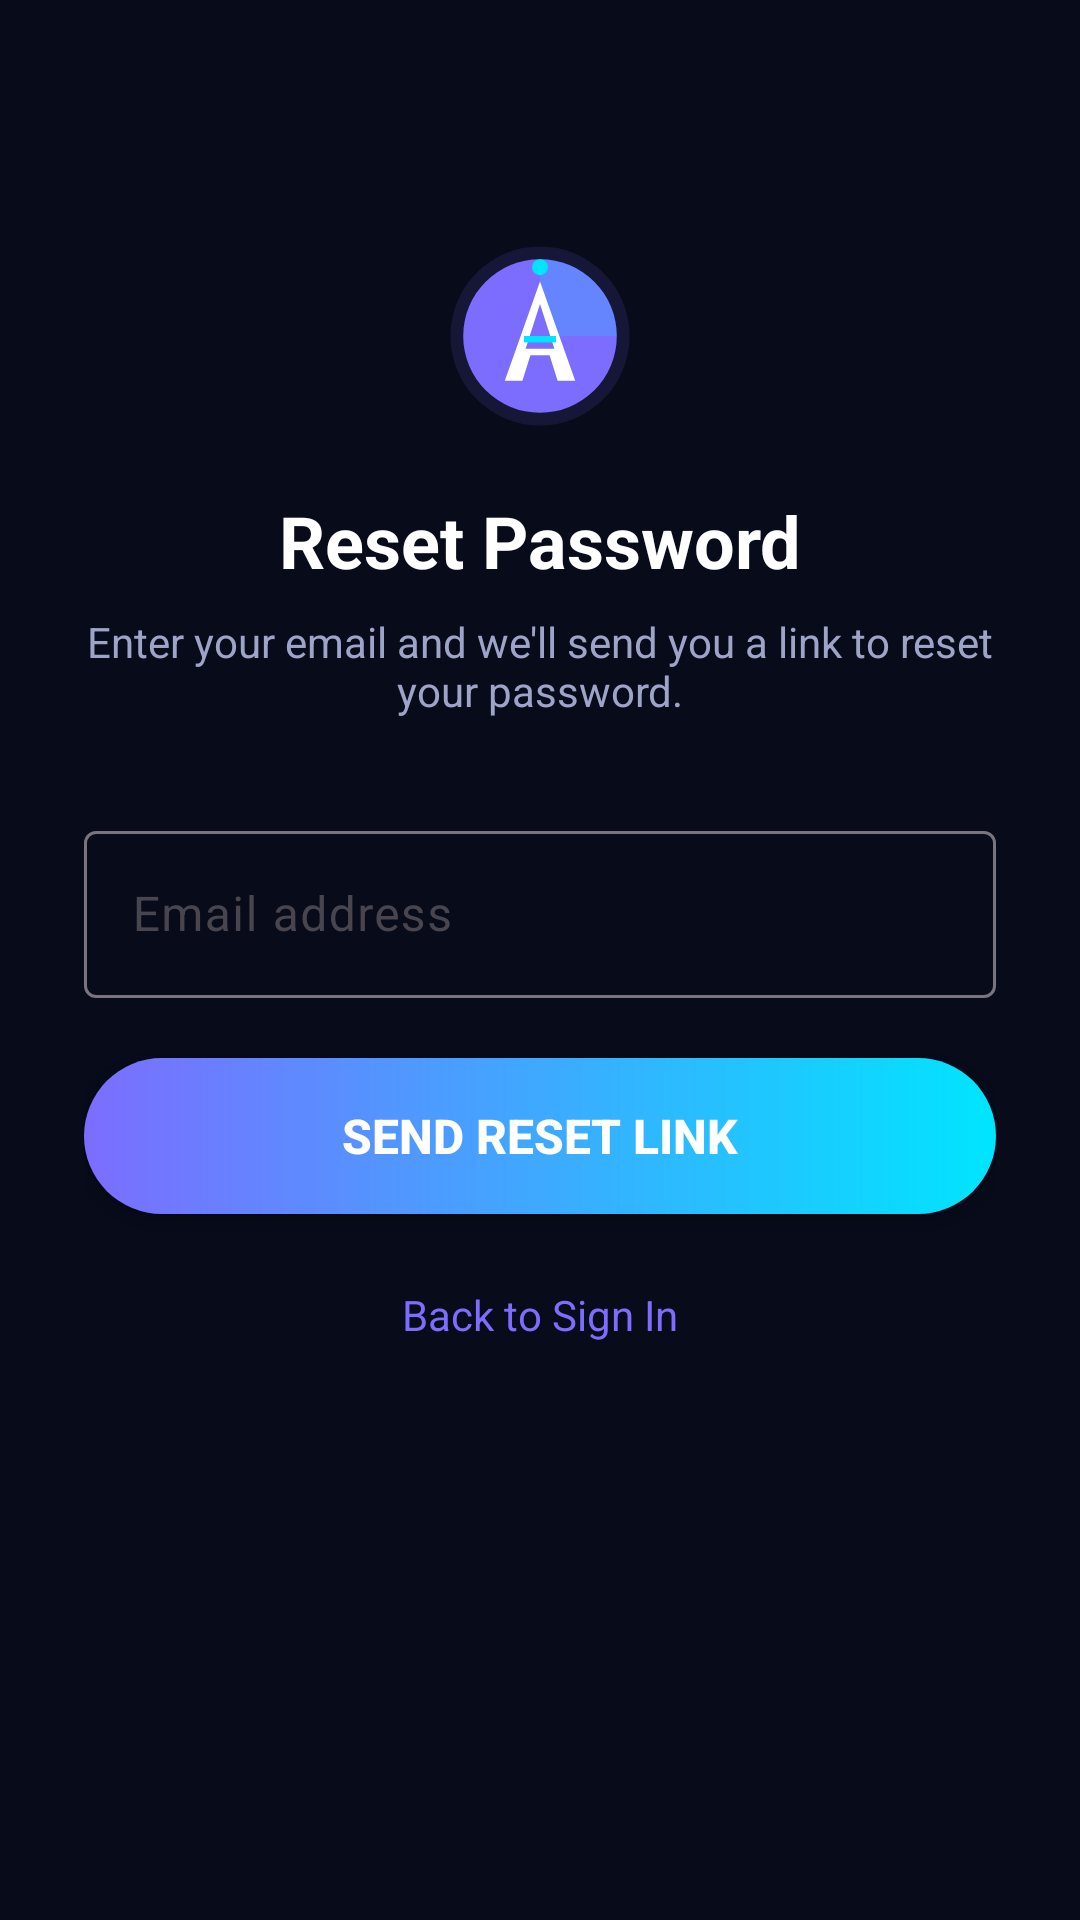

Android layout source for this screen:
<!-- AndroidManifest.xml: application theme Theme.AndroidAssistant -->
<!-- res/layout/activity_forgot_password.xml -->
<?xml version="1.0" encoding="utf-8"?>
<LinearLayout xmlns:android="http://schemas.android.com/apk/res/android"
    xmlns:app="http://schemas.android.com/apk/res-auto"
    android:layout_width="match_parent"
    android:layout_height="match_parent"
    android:orientation="vertical"
    android:gravity="center_horizontal"
    android:background="@color/bg_deep"
    android:paddingHorizontal="28dp"
    android:paddingTop="80dp">

    <ImageView
        android:layout_width="64dp"
        android:layout_height="64dp"
        android:src="@drawable/ic_aria_logo"
        android:contentDescription="Aria Logo" />

    <TextView
        android:layout_width="wrap_content"
        android:layout_height="wrap_content"
        android:layout_marginTop="20dp"
        android:text="Reset Password"
        android:textColor="@color/text_primary"
        android:textSize="24sp"
        android:textStyle="bold" />

    <TextView
        android:layout_width="match_parent"
        android:layout_height="wrap_content"
        android:layout_marginTop="8dp"
        android:text="Enter your email and we'll send you a link to reset your password."
        android:textColor="@color/text_secondary"
        android:textSize="14sp"
        android:gravity="center" />

    <com.google.android.material.textfield.TextInputLayout
        android:id="@+id/tilResetEmail"
        style="@style/Widget.Material3.TextInputLayout.OutlinedBox"
        android:layout_width="match_parent"
        android:layout_height="wrap_content"
        android:layout_marginTop="32dp"
        android:hint="Email address">
        <com.google.android.material.textfield.TextInputEditText
            android:id="@+id/etResetEmail"
            android:layout_width="match_parent"
            android:layout_height="wrap_content"
            android:inputType="textEmailAddress"
            android:textColor="@color/text_primary" />
    </com.google.android.material.textfield.TextInputLayout>

    <Button
        android:id="@+id/btnSendReset"
        android:layout_width="match_parent"
        android:layout_height="52dp"
        android:layout_marginTop="20dp"
        android:text="Send Reset Link"
        android:textSize="16sp"
        android:textStyle="bold"
        android:background="@drawable/bg_btn_primary"
        android:textColor="#FFFFFF" />

    <TextView
        android:id="@+id/tvBackToLogin"
        android:layout_width="wrap_content"
        android:layout_height="wrap_content"
        android:layout_marginTop="16dp"
        android:text="Back to Sign In"
        android:textColor="@color/brand_primary"
        android:textSize="14sp"
        android:paddingVertical="8dp" />

    <TextView
        android:id="@+id/tvResetStatus"
        android:layout_width="match_parent"
        android:layout_height="wrap_content"
        android:layout_marginTop="12dp"
        android:textSize="13sp"
        android:gravity="center"
        android:visibility="gone" />

</LinearLayout>
<!-- resources referenced by this layout -->
<resources>
  <color name="bg_deep">#080B1A</color>
  <color name="brand_primary">#7C6DFF</color>
  <color name="text_primary">#FFFFFF</color>
  <color name="text_secondary">#9EA3C8</color>
  <!-- drawable bg_btn_primary (drawable) -->
  <?xml version="1.0" encoding="utf-8"?>
  <shape xmlns:android="http://schemas.android.com/apk/res/android"
      android:shape="rectangle">
      <gradient
          android:angle="0"
          android:startColor="#7C6DFF"
          android:endColor="#00E5FF"
          android:type="linear" />
      <corners android:radius="28dp" />
  </shape>
  <!-- drawable ic_aria_logo (drawable) -->
  <?xml version="1.0" encoding="utf-8"?>
  <vector xmlns:android="http://schemas.android.com/apk/res/android"
      android:width="120dp"
      android:height="120dp"
      android:viewportWidth="120"
      android:viewportHeight="120">
  
      
      <path
          android:fillColor="#207C6DFF"
          android:pathData="M60,4 A56,56 0,1,1 60,116 A56,56 0,1,1 60,4 Z" />
  
      
      <path
          android:fillColor="#7C6DFF"
          android:pathData="M60,12 A48,48 0,1,1 60,108 A48,48 0,1,1 60,12 Z" />
  
      
      <path
          android:fillColor="#3000E5FF"
          android:pathData="M60,12 A48,48 0,0,1 108,60 L60,60 Z" />
  
      
      <path
          android:fillColor="#FFFFFF"
          android:pathData="M60,26 L82,88 L71,88 L66,72 L54,72 L49,88 L38,88 Z" />
  
      
      <path
          android:fillColor="#7C6DFF"
          android:pathData="M60,40 L69,68 L51,68 Z" />
  
      
      <path
          android:fillColor="#00E5FF"
          android:pathData="M50,60 L70,60 L70,64 L50,64 Z" />
  
      
      <path
          android:fillColor="#00E5FF"
          android:pathData="M60,22 A5,5 0,1,1 60,12 A5,5 0,1,1 60,22 Z" />
  </vector>
  <style name="Theme.AndroidAssistant" parent="Theme.Material3.DayNight.NoActionBar">
          <item name="colorPrimary">@color/purple_500</item>
          <item name="colorPrimaryVariant">@color/purple_700</item>
          <item name="colorOnPrimary">@color/white</item>
          <item name="colorSecondary">@color/teal_200</item>
          <item name="colorOnSecondary">@color/black</item>
          <item name="android:statusBarColor">@color/purple_700</item>
      </style>
  <color name="purple_500">#FF6200EE</color>
  <color name="purple_700">#FF3700B3</color>
  <color name="white">#FFFFFFFF</color>
  <color name="teal_200">#FF03DAC5</color>
  <color name="black">#FF000000</color>
</resources>
